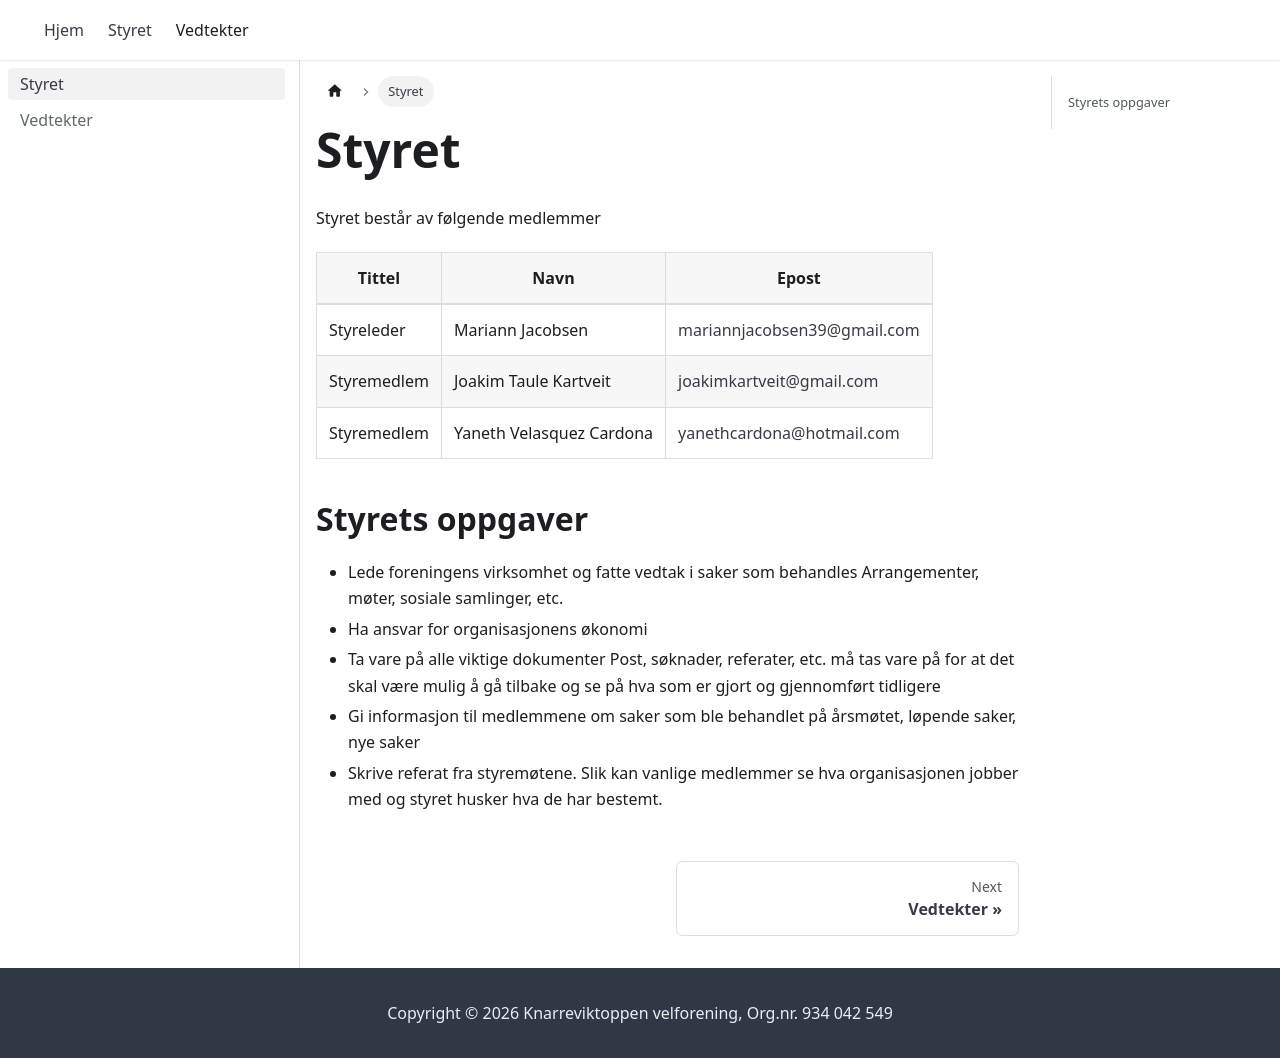

repository: MikAoJk/knarreviktoppen · page: docs/styret/index.html · generator: docusaurus

---
sidebar_position: 1
---

# Styret
Styret består av følgende medlemmer

| Tittel      | Navn                      | Epost                       |
|-------------|---------------------------|-----------------------------|
| Styreleder  | Mariann Jacobsen   | mariannjacobsen39@gmail.com       |
| Styremedlem | Joakim Taule Kartveit     | joakimkartveit@gmail.com    |
| Styremedlem | Yaneth Velasquez  Cardona | yanethcardona@hotmail.com   |

## Styrets oppgaver
* Lede foreningens virksomhet og fatte vedtak i saker som behandles
Arrangementer, møter, sosiale samlinger, etc.
* Ha ansvar for organisasjonens økonomi
* Ta vare på alle viktige dokumenter
Post, søknader, referater, etc. må tas vare på for at det skal være mulig å gå tilbake og se på hva som er gjort og gjennomført tidligere
* Gi informasjon til medlemmene om saker som ble behandlet på årsmøtet, løpende saker, nye saker
* Skrive referat fra styremøtene. Slik kan vanlige medlemmer se hva organisasjonen jobber med og styret husker hva de har bestemt.
